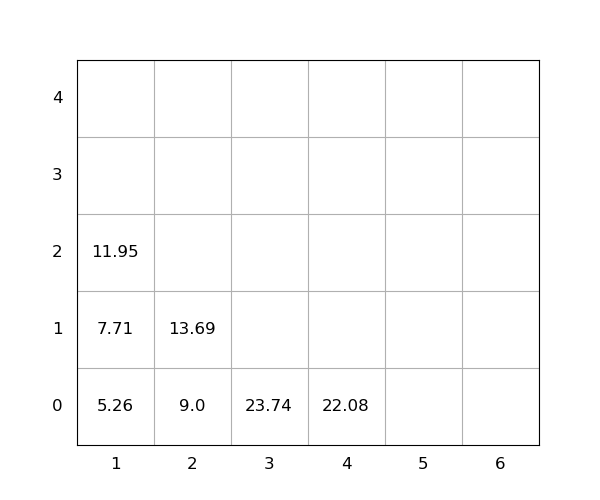

Source data for this figure (header and first rows):
idx, loc_x, loc_y, loc_z, weight, seq, emerg, reloc, size(ft)
1, 2, 0, 0, 9.0, 1, 0, 0, 20
2, 3, 0, 0, 23.74, 2, 0, 0, 20
3, 1, 0, 0, 5.26, 3, 0, 0, 20
4, 2, 0, 1, 13.69, 4, 0, 0, 20
5, 1, 0, 1, 7.71, 5, 0, 0, 20
6, 4, 0, 0, 22.08, 6, 0, 0, 20
7, 1, 0, 2, 11.95, 7, 0, 0, 20
